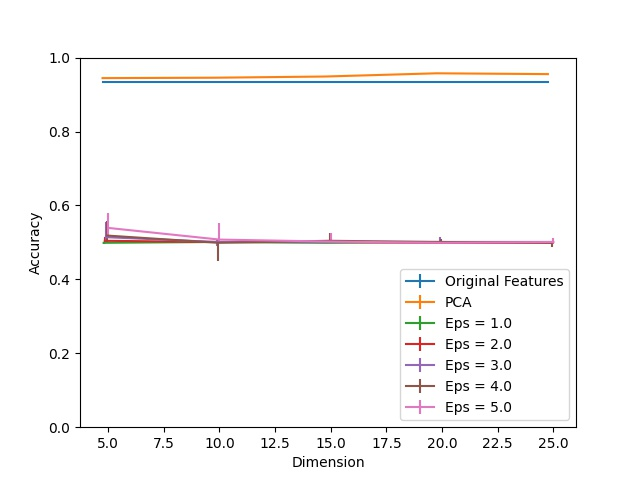

The data file committed next to this chart (first rows):
Dimension, PCA, Eps = 1.0, Eps = 1.0 25, Eps = 1.0 75, Eps = 2.0, Eps = 2.0 25, Eps = 2.0 75, Eps = 3.0, Eps = 3.0 25, Eps = 3.0 75, Eps = 4.0, Eps = 4.0 25, Eps = 4.0 75, Eps = 5.0, Eps = 5.0 25, Eps = 5.0 75, Original Features
5, 0.9444, 0.4989, 0.003268, 0.002179, 0.5044, 0.005447, 0.009804, 0.5142, 0.01307, 0.04139, 0.5185, 0.01961, 0.03813, 0.5392, 0.02723, 0.03922, 0.9346
10, 0.9455, 0.5011, 0.002179, 0.0, 0.5011, 0.002179, 0.002179, 0.5011, 0.009804, 0.006536, 0.4989, 0.04902, 0.007625, 0.5076, 0.006536, 0.04357, 0.9346
15, 0.9488, 0.4989, 0.0, 0.002179, 0.5011, 0.002179, 0.001089, 0.5011, 0.003268, 0.002179, 0.5044, 0.003268, 0.02179, 0.5022, 0.003268, 0.02397, 0.9346
20, 0.9575, 0.5011, 0.002179, 0.0, 0.4989, 0.0, 0.002179, 0.5011, 0.0, 0.01307, 0.5011, 0.002179, 0.007625, 0.4989, 0.002179, 0.002179, 0.9346
25, 0.9553, 0.5011, 0.002179, 0.0, 0.4989, 0.0, 0.002179, 0.5011, 0.004357, 0.0, 0.4989, 0.01089, 0.002179, 0.5011, 0.004357, 0.009804, 0.9346
